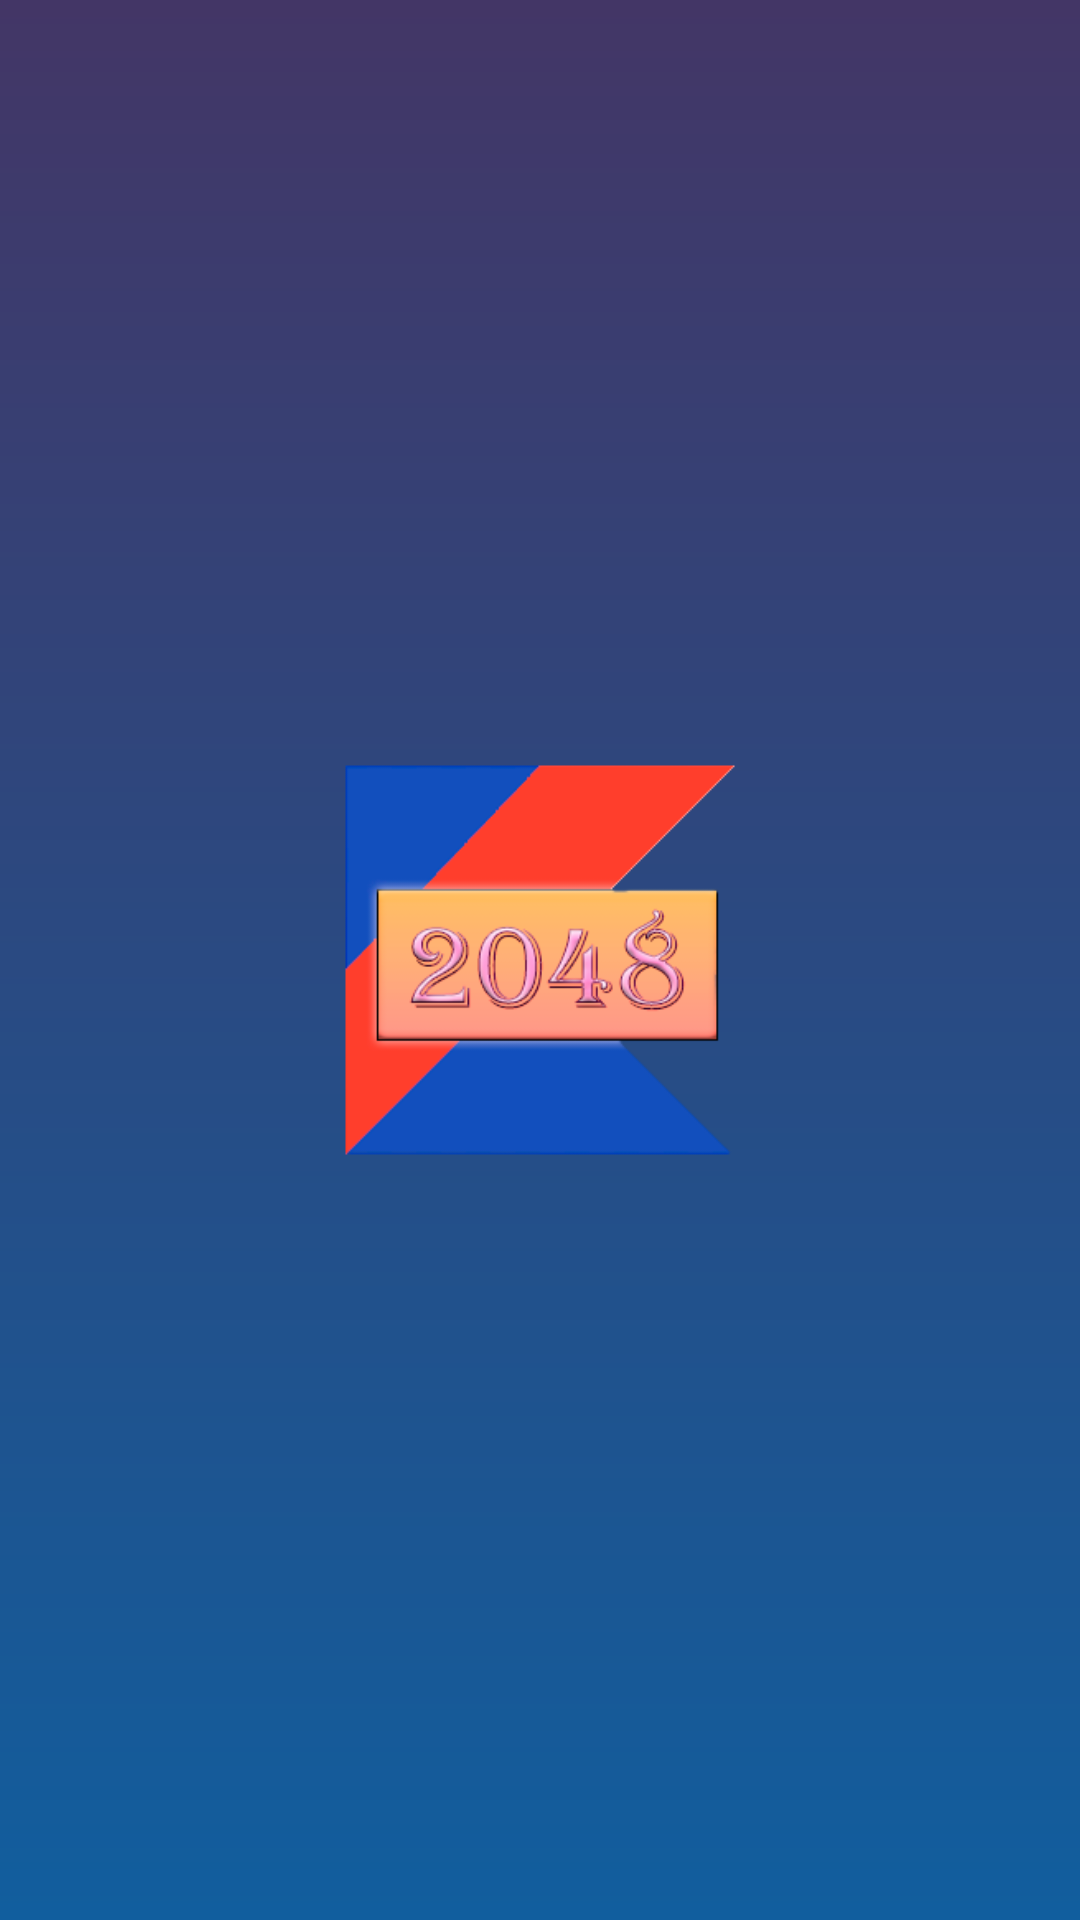

The Android layout XML behind this screen, and the referenced resources:
<!-- AndroidManifest.xml: application theme Theme.Testproject -->
<!-- res/layout/activity_splash_screen.xml -->
<?xml version="1.0" encoding="utf-8"?>
<androidx.constraintlayout.widget.ConstraintLayout
    xmlns:android="http://schemas.android.com/apk/res/android"
    xmlns:app="http://schemas.android.com/apk/res-auto"
    xmlns:tools="http://schemas.android.com/tools"
    android:layout_width="match_parent"
    android:layout_height="match_parent"
    android:background="@drawable/logo_gradient"
    tools:context=".SplashScreen">

    <ImageView
        android:id="@+id/logo"
        android:layout_width="300dp"
        android:layout_height="200dp"
        android:src="@drawable/logo"
        app:layout_constraintBottom_toBottomOf="parent"
        app:layout_constraintLeft_toLeftOf="parent"
        app:layout_constraintRight_toRightOf="parent"
        app:layout_constraintTop_toTopOf="parent" />
</androidx.constraintlayout.widget.ConstraintLayout>
<!-- resources referenced by this layout -->
<resources>
  <!-- drawable logo: png bitmap (drawable, 20386 bytes) -->
  <!-- drawable logo_gradient (drawable) -->
  <?xml version="1.0" encoding="utf-8"?>
  <shape xmlns:android="http://schemas.android.com/apk/res/android">
      <gradient
          android:type="linear"
          android:angle="18"
          android:startColor="#433666"
          android:endColor="#115e9e" />
  </shape>
  <style name="Theme.Testproject" parent="android:Theme.Material.Light.NoActionBar">
          <item name="android:statusBarColor">@color/purple_700</item>
      </style>
  <color name="purple_700">#FF3700B3</color>
</resources>
